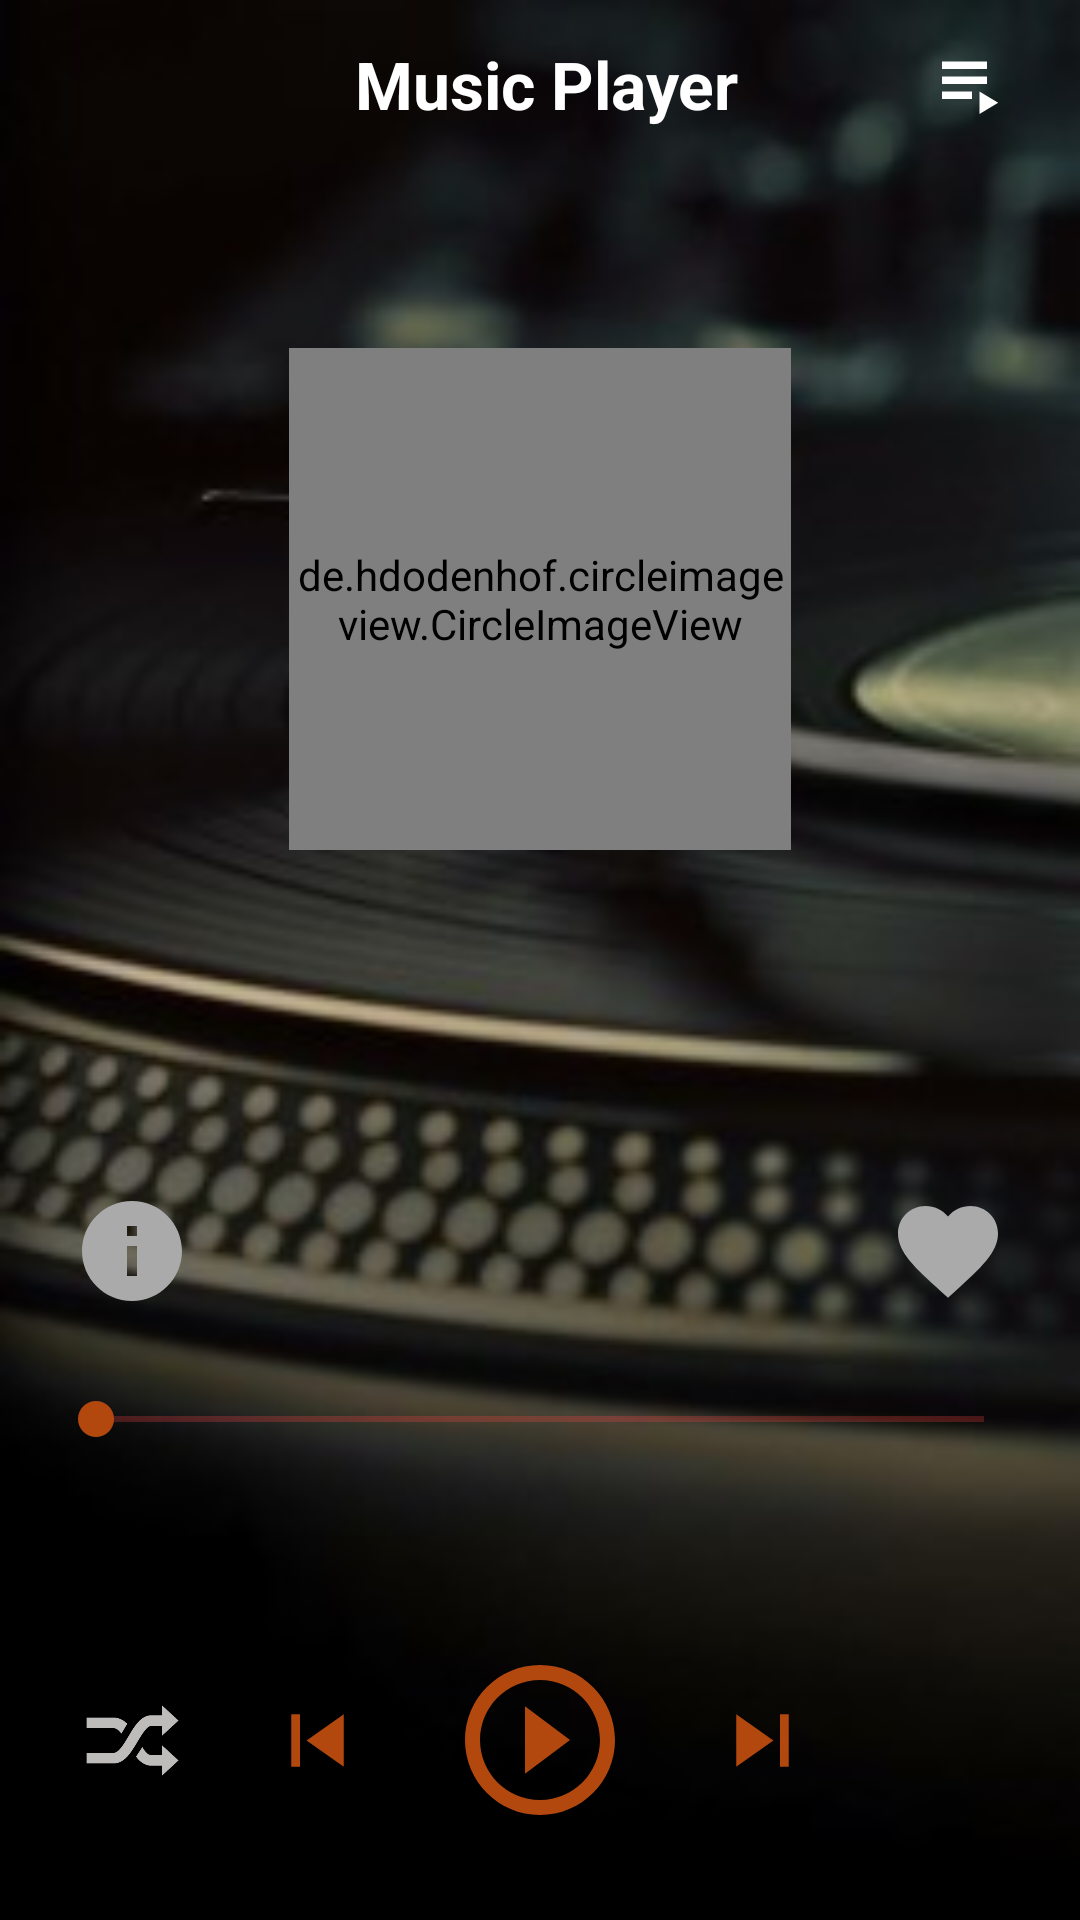

Reconstruct the res/layout file that produces this screen, plus the resources it refers to.
<!-- AndroidManifest.xml: application theme Theme.MusicPlayer -->
<!-- res/layout/screen_playing_music.xml -->
<?xml version="1.0" encoding="utf-8"?>
<LinearLayout xmlns:android="http://schemas.android.com/apk/res/android"
    xmlns:app="http://schemas.android.com/apk/res-auto"
    xmlns:tools="http://schemas.android.com/tools"
    android:layout_width="match_parent"
    android:layout_height="match_parent"
    android:orientation="vertical">

    <LinearLayout
        android:layout_width="match_parent"
        android:layout_height="?actionBarSize"
        android:gravity="center|start"
        android:paddingStart="20dp"
        android:paddingEnd="16dp">

        <LinearLayout
            android:id="@+id/back_buttonPlaying"
            android:layout_width="40dp"
            android:gravity="center"
            android:layout_height="40dp">

            <ImageView
                android:layout_width="24dp"
                android:clickable="false"
                android:layout_height="24dp"
                android:src="@drawable/ic_back"
                android:contentDescription="@string/todo" />
        </LinearLayout>

        <TextView
            android:id="@+id/actionBarTextPlaying"
            android:layout_width="0dp"
            android:layout_height="wrap_content"
            android:layout_weight="1"
            android:gravity="center"
            android:text="@string/app_name"
            android:textColor="@color/white"
            android:textSize="22sp"
            android:textStyle="bold" />

        <LinearLayout
            android:id="@+id/list_buttonPlaying"
            android:layout_width="40dp"
            android:gravity="center"
            android:layout_height="40dp">

            <ImageView
                android:layout_width="30dp"
                android:clickable="false"
                android:layout_height="30dp"
                android:src="@drawable/ic_playlist"
                android:contentDescription="@string/todo" />
        </LinearLayout>
    </LinearLayout>

    <androidx.constraintlayout.widget.ConstraintLayout
        android:layout_width="match_parent"
        android:layout_height="0dp"
        android:layout_weight="1">

        <de.hdodenhof.circleimageview.CircleImageView
            android:id="@+id/musicImagePlaying"
            android:layout_width="0dp"
            android:layout_margin="60dp"
            android:layout_height="0dp"
            android:src="@drawable/albom_another"
            app:layout_constraintBottom_toTopOf="@id/musicNamePlaying"
            app:layout_constraintLeft_toLeftOf="parent"
            app:layout_constraintDimensionRatio="1:1"
            app:layout_constraintRight_toRightOf="parent"
            app:layout_constraintTop_toTopOf="parent"
            app:layout_constraintVertical_chainStyle="packed" />

        <TextView
            android:id="@+id/musicNamePlaying"
            android:layout_width="match_parent"
            android:layout_height="wrap_content"
            android:gravity="center"
            android:lines="1"
            android:scrollHorizontally="true"
            android:textColor="@color/currentItemColor"
            android:textSize="22sp"
            android:textStyle="bold"
            app:layout_constraintBottom_toTopOf="@id/artistNamePlaying"
            app:layout_constraintLeft_toLeftOf="parent"
            app:layout_constraintRight_toRightOf="parent"
            app:layout_constraintTop_toBottomOf="@id/musicImagePlaying"
            tools:text="Waka Waka" />

        <TextView
            android:id="@+id/artistNamePlaying"
            android:layout_width="match_parent"
            android:layout_height="wrap_content"
            android:gravity="center"
            android:lines="1"
            android:textColor="@color/colorHidden"
            android:textSize="18sp"
            android:textStyle="bold"
            app:layout_constraintBottom_toTopOf="@id/like_musicPlaying"
            app:layout_constraintLeft_toLeftOf="parent"
            app:layout_constraintRight_toRightOf="parent"
            app:layout_constraintTop_toBottomOf="@id/musicNamePlaying"
            tools:text="Shakira" />

        <androidx.appcompat.widget.AppCompatButton
            android:id="@+id/like_musicPlaying"
            android:layout_width="40dp"
            android:layout_height="40dp"
            android:layout_margin="24dp"
            android:background="@drawable/ic_favorite"
            app:layout_constraintBottom_toTopOf="@id/seekbarPlaying"
            app:layout_constraintRight_toRightOf="parent"
            tools:ignore="SpeakableTextPresentCheck,TouchTargetSizeCheck" />

        <androidx.appcompat.widget.AppCompatButton
            android:id="@+id/info_musicPlaying"
            android:layout_width="40dp"
            android:layout_height="40dp"
            android:layout_margin="24dp"
            android:background="@drawable/ic_info"
            app:layout_constraintBottom_toTopOf="@id/seekbarPlaying"
            app:layout_constraintStart_toStartOf="parent"
            tools:ignore="SpeakableTextPresentCheck,TouchTargetSizeCheck" />

        <SeekBar
            android:id="@+id/seekbarPlaying"
            android:layout_width="match_parent"
            android:layout_height="24dp"
            android:layout_marginLeft="16dp"
            android:layout_marginRight="16dp"
            android:max="100"
            android:progressBackgroundTint="@color/itemColor"
            android:progressTint="@color/currentItemColor"
            android:thumbTint="@color/currentItemColor"
            app:layout_constraintBottom_toTopOf="@id/textCurrentDurationPlaying" />

        <TextView
            android:id="@+id/textCurrentDurationPlaying"
            android:layout_width="wrap_content"
            android:layout_height="wrap_content"
            android:layout_margin="16dp"
            android:textColor="@color/currentItemColor"
            android:textSize="14sp"
            android:textStyle="bold"
            app:layout_constraintBottom_toBottomOf="parent"
            app:layout_constraintLeft_toLeftOf="parent"
            tools:text="32:32" />

        <TextView
            android:id="@+id/textLastdurationPlaying"
            android:layout_width="wrap_content"
            android:layout_height="wrap_content"
            android:layout_margin="16dp"
            android:textColor="@color/currentItemColor"
            android:textSize="14sp"
            android:textStyle="bold"
            app:layout_constraintBottom_toBottomOf="parent"
            app:layout_constraintRight_toRightOf="parent"
            tools:text="32:32" />

    </androidx.constraintlayout.widget.ConstraintLayout>

    <androidx.constraintlayout.widget.ConstraintLayout
        android:layout_width="match_parent"
        android:layout_height="120dp">

        <androidx.appcompat.widget.AppCompatButton
            android:id="@+id/btnShufflePlaying"
            android:layout_width="35dp"
            android:layout_height="35dp"
            android:background="@drawable/ic_shuffle"
            android:backgroundTint="@color/colorHidden"
            app:layout_constraintBottom_toBottomOf="parent"
            app:layout_constraintLeft_toLeftOf="parent"
            app:layout_constraintRight_toLeftOf="@id/btnPreviosMusicPlaying"
            app:layout_constraintTop_toTopOf="parent"
            tools:ignore="SpeakableTextPresentCheck,TouchTargetSizeCheck" />

        <androidx.appcompat.widget.AppCompatButton
            android:id="@+id/btnPreviosMusicPlaying"
            android:layout_width="35dp"
            android:layout_height="35dp"
            android:background="@drawable/ic_previous_play"
            app:layout_constraintBottom_toBottomOf="parent"
            app:layout_constraintLeft_toRightOf="@id/btnShufflePlaying"
            app:layout_constraintRight_toLeftOf="@id/btnPlayMusicPlaying"
            app:layout_constraintTop_toTopOf="parent"
            tools:ignore="TouchTargetSizeCheck,SpeakableTextPresentCheck" />

        <androidx.appcompat.widget.AppCompatButton
            android:id="@+id/btnPlayMusicPlaying"
            android:layout_width="60dp"
            android:layout_height="60dp"
            android:background="@drawable/ic_play"
            android:backgroundTint="@color/currentItemColor"
            app:layout_constraintBottom_toBottomOf="parent"
            app:layout_constraintLeft_toRightOf="@id/btnPreviosMusicPlaying"
            app:layout_constraintRight_toLeftOf="@id/btnNextMusicPlaying"
            app:layout_constraintTop_toTopOf="parent"
            tools:ignore="SpeakableTextPresentCheck" />

        <androidx.appcompat.widget.AppCompatButton
            android:id="@+id/btnNextMusicPlaying"
            android:layout_width="35dp"
            android:layout_height="35dp"
            android:background="@drawable/ic_next_play"
            app:layout_constraintBottom_toBottomOf="parent"
            app:layout_constraintLeft_toRightOf="@id/btnPlayMusicPlaying"
            app:layout_constraintRight_toLeftOf="@id/btnReviewPlaying"
            app:layout_constraintTop_toTopOf="parent"
            tools:ignore="SpeakableTextPresentCheck,TouchTargetSizeCheck" />

        <androidx.appcompat.widget.AppCompatButton
            android:id="@+id/btnReviewPlaying"
            android:layout_width="35dp"
            android:layout_height="35dp"
            android:background="@drawable/ic_repeat_all"
            android:backgroundTint="@color/colorHidden"
            app:layout_constraintBottom_toBottomOf="parent"
            app:layout_constraintLeft_toRightOf="@id/btnNextMusicPlaying"
            app:layout_constraintRight_toRightOf="parent"
            app:layout_constraintTop_toTopOf="parent"
            tools:ignore="TouchTargetSizeCheck,SpeakableTextPresentCheck" />
    </androidx.constraintlayout.widget.ConstraintLayout>
</LinearLayout>
<!-- resources referenced by this layout -->
<resources>
  <color name="colorHidden">#BEBBBB</color>
  <color name="currentItemColor">#B3480E</color>
  <color name="itemColor">#FF4444</color>
  <color name="white">#FFFFFFFF</color>
  <!-- drawable ic_favorite (drawable) -->
  <vector xmlns:android="http://schemas.android.com/apk/res/android"
      android:width="24dp"
      android:height="24dp"
      android:viewportWidth="24"
      android:viewportHeight="24">
    <path
        android:fillColor="@android:color/darker_gray"
        android:pathData="M12,21.35l-1.45,-1.32C5.4,15.36 2,12.28 2,8.5 2,5.42 4.42,3 7.5,3c1.74,0 3.41,0.81 4.5,2.09C13.09,3.81 14.76,3 16.5,3 19.58,3 22,5.42 22,8.5c0,3.78 -3.4,6.86 -8.55,11.54L12,21.35z"/>
  </vector>
  <!-- drawable ic_info (drawable) -->
  <vector xmlns:android="http://schemas.android.com/apk/res/android"
      android:width="24dp"
      android:height="24dp"
      android:viewportWidth="24"
      android:viewportHeight="24">
    <path
        android:fillColor="@android:color/darker_gray"
        android:pathData="M12,2C6.48,2 2,6.48 2,12s4.48,10 10,10 10,-4.48 10,-10S17.52,2 12,2zM13,17h-2v-6h2v6zM13,9h-2L11,7h2v2z"/>
  </vector>
  <!-- drawable ic_next_play (drawable-notnight) -->
  <vector xmlns:android="http://schemas.android.com/apk/res/android"
      android:width="24dp"
      android:height="24dp"
      android:viewportWidth="24"
      android:viewportHeight="24">
      <path
          android:fillColor="#B3480E"
          android:pathData="M6,18l8.5,-6L6,6v12zM16,6v12h2V6h-2z"/>
  </vector>
  <!-- drawable ic_play (drawable-notnight) -->
  <vector xmlns:android="http://schemas.android.com/apk/res/android"
      android:width="24dp"
      android:height="24dp"
      android:viewportWidth="24"
      android:viewportHeight="24">
      <path
          android:fillColor="#B3480E"
          android:pathData="M10,16.5l6,-4.5 -6,-4.5v9zM12,2C6.48,2 2,6.48 2,12s4.48,10 10,10 10,-4.48 10,-10S17.52,2 12,2zM12,20c-4.41,0 -8,-3.59 -8,-8s3.59,-8 8,-8 8,3.59 8,8 -3.59,8 -8,8z"/>
  </vector>
  <!-- drawable ic_playlist (drawable) -->
  <vector xmlns:android="http://schemas.android.com/apk/res/android"
      android:width="24dp"
      android:height="24dp"
      android:viewportWidth="24"
      android:viewportHeight="24">
    <path
        android:fillColor="#FFFFFF"
        android:pathData="M4,10h12v2L4,12zM4,6h12v2L4,8zM4,14h8v2L4,16zM14,14v6l5,-3z"/>
  </vector>
  <!-- drawable ic_previous_play (drawable-notnight) -->
  <vector xmlns:android="http://schemas.android.com/apk/res/android"
      android:width="24dp"
      android:height="24dp"
      android:viewportWidth="24"
      android:viewportHeight="24">
      <path
          android:fillColor="#B3480E"
          android:pathData="M6,6h2v12L6,18zM9.5,12l8.5,6L18,6z"/>
  </vector>
  <!-- drawable ic_shuffle: png bitmap (drawable, 2826 bytes) -->
  <string name="app_name">Music Player</string>
  <string name="todo">TODO</string>
  <style name="Theme.MusicPlayer" parent="Theme.MaterialComponents.DayNight.NoActionBar">
          
          <item name="colorPrimary">@color/purple_500</item>
          <item name="colorPrimaryVariant">@color/white</item>
          <item name="colorOnPrimary">@color/white</item>
          
          <item name="colorSecondary">@color/teal_200</item>
          <item name="colorSecondaryVariant">@color/teal_700</item>
          <item name="colorOnSecondary">@color/black</item>
          
          <item name="android:statusBarColor" tools:targetApi="l">?attr/colorPrimaryVariant</item>
          
          <item name="android:windowBackground">@drawable/backround_player</item>
      </style>
  <color name="purple_500">#FF6200EE</color>
  <color name="teal_200">#FF03DAC5</color>
  <color name="teal_700">#FF018786</color>
  <color name="black">#FF000000</color>
  <!-- drawable backround_player: jpg bitmap (drawable, 12391 bytes) -->
</resources>
